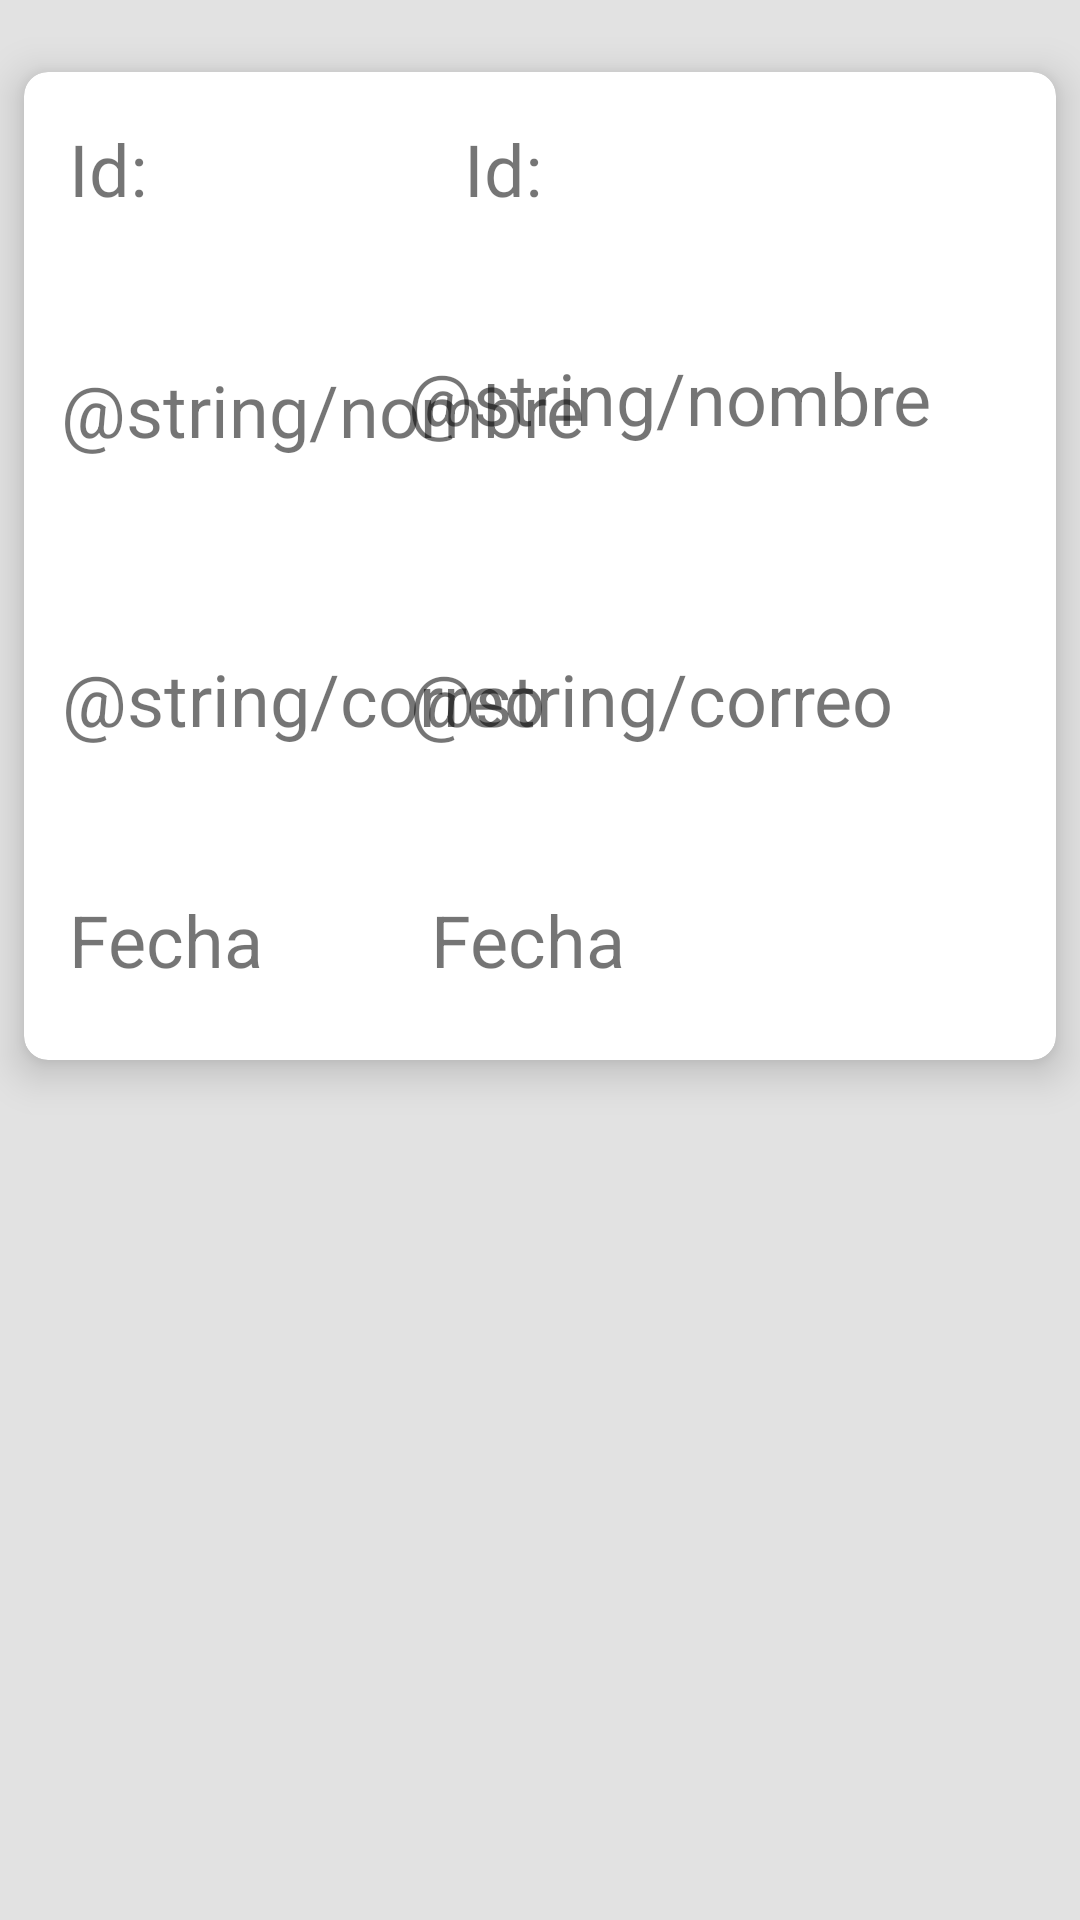

Reconstruct the res/layout file that produces this screen, plus the resources it refers to.
<!-- AndroidManifest.xml: application theme AppTheme -->
<!-- res/layout/activity_user_profile.xml -->
<?xml version="1.0" encoding="utf-8"?>
<android.support.constraint.ConstraintLayout xmlns:android="http://schemas.android.com/apk/res/android"
    xmlns:app="http://schemas.android.com/apk/res-auto"
    xmlns:tools="http://schemas.android.com/tools"
    android:id="@+id/CLayoutMain"
    android:layout_width="match_parent"
    android:layout_height="match_parent"
    android:background="@color/colorBackground"
    tools:context=".profile.UserProfileActivity">

    <android.support.v7.widget.CardView
        android:layout_width="0dp"
        android:layout_height="wrap_content"
        android:layout_marginStart="8dp"
        android:layout_marginLeft="8dp"
        android:layout_marginTop="24dp"
        android:layout_marginEnd="8dp"
        android:layout_marginRight="8dp"
        app:cardCornerRadius="8dp"
        app:cardElevation="8dp"
        app:layout_constraintEnd_toEndOf="parent"
        app:layout_constraintStart_toStartOf="parent"
        app:layout_constraintTop_toTopOf="parent">

        <android.support.constraint.ConstraintLayout
            android:id="@+id/SecLayout"
            android:layout_width="match_parent"
            android:layout_height="match_parent">

            <TextView
                android:id="@+id/txt_Id"
                android:layout_width="wrap_content"
                android:layout_height="wrap_content"
                android:layout_marginStart="8dp"
                android:layout_marginLeft="8dp"
                android:layout_marginTop="16dp"
                android:layout_marginEnd="8dp"
                android:layout_marginRight="8dp"
                android:text="Id:"
                android:textSize="24sp"
                app:layout_constraintEnd_toEndOf="parent"
                app:layout_constraintHorizontal_bias="0.118"
                app:layout_constraintStart_toStartOf="@+id/guideline"
                app:layout_constraintTop_toTopOf="parent" />

            <TextView
                android:id="@+id/textView5"
                android:layout_width="wrap_content"
                android:layout_height="wrap_content"
                android:layout_marginStart="8dp"
                android:layout_marginLeft="8dp"
                android:layout_marginTop="16dp"
                android:layout_marginEnd="8dp"
                android:layout_marginRight="8dp"
                android:text="Id:"
                android:textSize="24sp"
                app:layout_constraintEnd_toEndOf="parent"
                app:layout_constraintHorizontal_bias="0.023"
                app:layout_constraintStart_toStartOf="parent"
                app:layout_constraintTop_toTopOf="parent" />

            <TextView
                android:id="@+id/textView2"
                android:layout_width="wrap_content"
                android:layout_height="wrap_content"
                android:layout_marginStart="8dp"
                android:layout_marginLeft="8dp"
                android:layout_marginTop="48dp"
                android:layout_marginEnd="8dp"
                android:layout_marginRight="8dp"
                android:text="@string/nombre"
                android:textSize="24sp"
                app:layout_constraintEnd_toEndOf="parent"
                app:layout_constraintHorizontal_bias="0.029"
                app:layout_constraintStart_toStartOf="parent"
                app:layout_constraintTop_toBottomOf="@+id/txt_Id" />

            <TextView
                android:id="@+id/txt_Name"
                android:layout_width="wrap_content"
                android:layout_height="wrap_content"
                android:layout_marginStart="8dp"
                android:layout_marginLeft="8dp"
                android:layout_marginTop="44dp"
                android:layout_marginEnd="8dp"
                android:layout_marginRight="8dp"
                android:text="@string/nombre"
                android:textSize="24sp"
                app:layout_constraintEnd_toEndOf="parent"
                app:layout_constraintHorizontal_bias="0.082"
                app:layout_constraintStart_toStartOf="@+id/guideline"
                app:layout_constraintTop_toBottomOf="@+id/txt_Id" />

            <TextView
                android:id="@+id/textView3"
                android:layout_width="wrap_content"
                android:layout_height="wrap_content"
                android:layout_marginStart="8dp"
                android:layout_marginLeft="8dp"
                android:layout_marginTop="64dp"
                android:layout_marginEnd="8dp"
                android:layout_marginRight="8dp"
                android:text="@string/correo"
                android:textSize="24sp"
                app:layout_constraintEnd_toEndOf="parent"
                app:layout_constraintHorizontal_bias="0.027"
                app:layout_constraintStart_toStartOf="parent"
                app:layout_constraintTop_toBottomOf="@+id/textView2" />

            <TextView
                android:id="@+id/txt_Correo"
                android:layout_width="wrap_content"
                android:layout_height="wrap_content"
                android:layout_marginStart="8dp"
                android:layout_marginLeft="8dp"
                android:layout_marginTop="68dp"
                android:layout_marginEnd="8dp"
                android:layout_marginRight="8dp"
                android:text="@string/correo"
                android:textSize="24sp"
                app:layout_constraintEnd_toEndOf="parent"
                app:layout_constraintHorizontal_bias="0.076"
                app:layout_constraintStart_toStartOf="@+id/guideline"
                app:layout_constraintTop_toBottomOf="@+id/txt_Name" />

            <TextView
                android:id="@+id/txt_Created"
                android:layout_width="wrap_content"
                android:layout_height="wrap_content"
                android:layout_marginStart="8dp"
                android:layout_marginLeft="8dp"
                android:layout_marginTop="48dp"
                android:layout_marginEnd="8dp"
                android:layout_marginRight="8dp"
                android:text="Fecha"
                android:textSize="24sp"
                app:layout_constraintEnd_toEndOf="parent"
                app:layout_constraintHorizontal_bias="0.072"
                app:layout_constraintStart_toStartOf="@+id/guideline"
                app:layout_constraintTop_toBottomOf="@+id/txt_Correo" />

            <TextView
                android:id="@+id/textView8"
                android:layout_width="wrap_content"
                android:layout_height="wrap_content"
                android:layout_marginStart="8dp"
                android:layout_marginLeft="8dp"
                android:layout_marginTop="48dp"
                android:layout_marginEnd="8dp"
                android:layout_marginRight="8dp"
                android:layout_marginBottom="24dp"
                android:text="Fecha"
                android:textSize="24sp"
                app:layout_constraintBottom_toBottomOf="parent"
                app:layout_constraintEnd_toEndOf="parent"
                app:layout_constraintHorizontal_bias="0.027"
                app:layout_constraintStart_toStartOf="parent"
                app:layout_constraintTop_toBottomOf="@+id/textView3"
                app:layout_constraintVertical_bias="1.0" />

            <android.support.constraint.Guideline
                android:id="@+id/guideline"
                android:layout_width="wrap_content"
                android:layout_height="wrap_content"
                android:orientation="vertical"
                app:layout_constraintGuide_begin="117dp" />
        </android.support.constraint.ConstraintLayout>
    </android.support.v7.widget.CardView>
</android.support.constraint.ConstraintLayout>
<!-- resources referenced by this layout -->
<resources>
  <color name="colorBackground">#E2E2E2</color>
  <style name="AppTheme" parent="Theme.AppCompat.Light.NoActionBar">
          
          <item name="colorPrimary">@color/colorPrimary</item>
          <item name="colorPrimaryDark">@color/colorPrimaryDark</item>
          <item name="colorAccent">@color/colorAccent</item>
      </style>
  <color name="colorPrimary">#00BCD4</color>
  <color name="colorPrimaryDark">#0097A7</color>
  <color name="colorAccent">#9E9E9E</color>
</resources>
